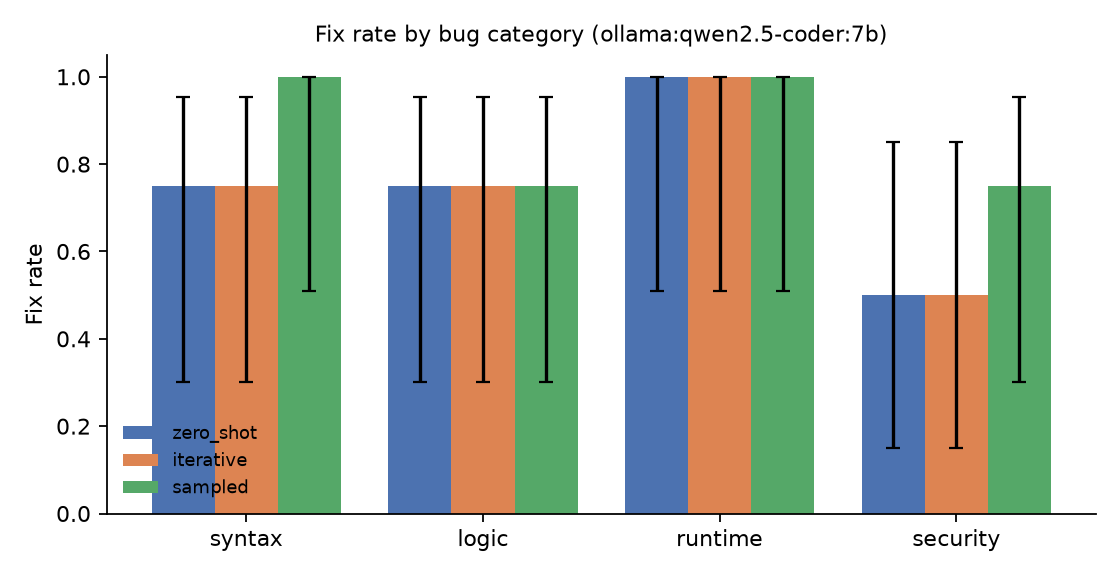

Values plotted in this chart, from the file beside it:
condition, category, fixed, n, rate, ci_low, ci_high
zero_shot, syntax, 3, 4, 0.75, 0.301, 0.954
zero_shot, logic, 3, 4, 0.75, 0.301, 0.954
zero_shot, runtime, 4, 4, 1.0, 0.51, 1.0
zero_shot, security, 2, 4, 0.5, 0.15, 0.85
zero_shot, ALL, 12, 16, 0.75, 0.505, 0.898
iterative, syntax, 3, 4, 0.75, 0.301, 0.954
iterative, logic, 3, 4, 0.75, 0.301, 0.954
iterative, runtime, 4, 4, 1.0, 0.51, 1.0
iterative, security, 2, 4, 0.5, 0.15, 0.85
iterative, ALL, 12, 16, 0.75, 0.505, 0.898
sampled, syntax, 4, 4, 1.0, 0.51, 1.0
sampled, logic, 3, 4, 0.75, 0.301, 0.954
sampled, runtime, 4, 4, 1.0, 0.51, 1.0
sampled, security, 3, 4, 0.75, 0.301, 0.954
sampled, ALL, 14, 16, 0.875, 0.64, 0.965
